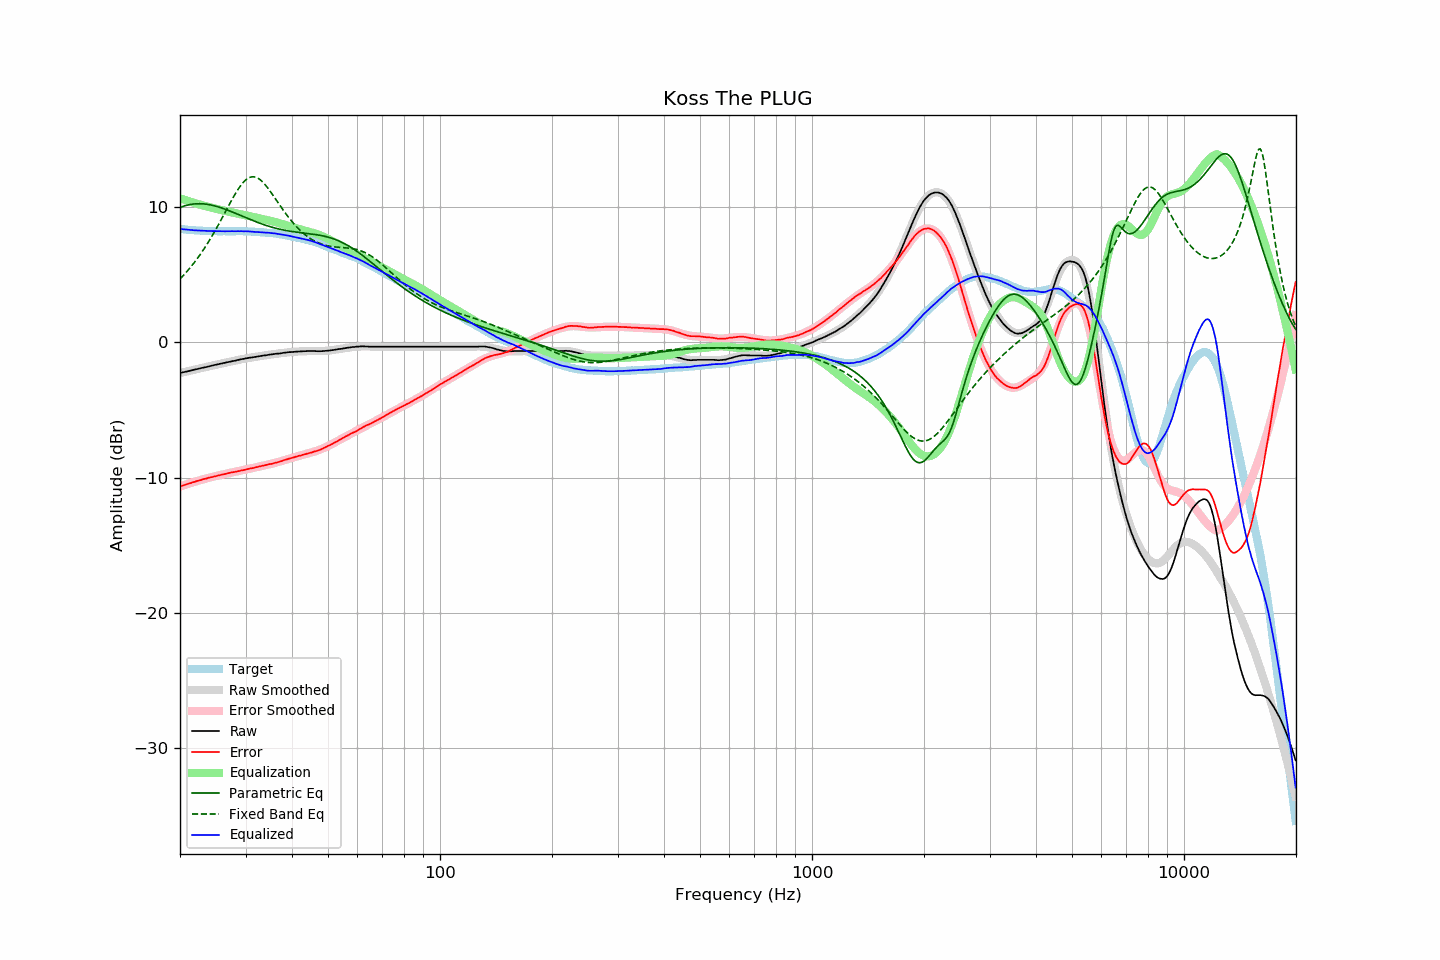

The file beside this chart, header and first rows:
frequency, raw, error, smoothed, error_smoothed, equalization, parametric_eq, fixed_band_eq, equalized_raw, equalized_smoothed, target
20.00, -2.27, -10.66, -2.27, -10.66, 10.66, 9.99, 4.69, 8.39, 8.39, 8.39
20.20, -2.24, -10.62, -2.24, -10.62, 10.62, 10.03, 4.82, 8.38, 8.38, 8.38
20.40, -2.21, -10.58, -2.21, -10.58, 10.58, 10.07, 4.94, 8.37, 8.37, 8.37
20.61, -2.18, -10.54, -2.18, -10.54, 10.54, 10.11, 5.07, 8.36, 8.36, 8.36
20.81, -2.16, -10.50, -2.15, -10.50, 10.50, 10.14, 5.20, 8.34, 8.34, 8.34
21.02, -2.13, -10.46, -2.13, -10.46, 10.46, 10.17, 5.34, 8.33, 8.33, 8.33
21.23, -2.10, -10.41, -2.10, -10.42, 10.42, 10.19, 5.48, 8.32, 8.32, 8.32
21.44, -2.07, -10.39, -2.07, -10.38, 10.38, 10.21, 5.62, 8.32, 8.31, 8.33
21.66, -2.04, -10.34, -2.04, -10.35, 10.35, 10.23, 5.77, 8.31, 8.30, 8.31
21.87, -2.02, -10.32, -2.01, -10.31, 10.31, 10.24, 5.92, 8.29, 8.30, 8.30
22.09, -1.99, -10.27, -1.99, -10.27, 10.27, 10.25, 6.08, 8.29, 8.29, 8.28
22.31, -1.96, -10.24, -1.96, -10.24, 10.24, 10.26, 6.24, 8.28, 8.28, 8.28
22.54, -1.93, -10.20, -1.93, -10.20, 10.20, 10.26, 6.41, 8.28, 8.27, 8.27
22.76, -1.91, -10.18, -1.90, -10.17, 10.17, 10.26, 6.58, 8.26, 8.27, 8.27
22.99, -1.88, -10.14, -1.88, -10.14, 10.14, 10.25, 6.75, 8.26, 8.26, 8.26
23.22, -1.85, -10.09, -1.85, -10.11, 10.11, 10.24, 6.93, 8.26, 8.26, 8.25
23.45, -1.83, -10.08, -1.82, -10.07, 10.07, 10.23, 7.11, 8.25, 8.25, 8.26
23.69, -1.80, -10.04, -1.80, -10.04, 10.04, 10.21, 7.30, 8.24, 8.25, 8.24
23.92, -1.77, -10.00, -1.77, -10.01, 10.01, 10.19, 7.49, 8.24, 8.24, 8.23
24.16, -1.74, -9.98, -1.74, -9.98, 9.98, 10.17, 7.69, 8.24, 8.24, 8.24
24.40, -1.72, -9.96, -1.71, -9.95, 9.95, 10.15, 7.89, 8.23, 8.24, 8.24
24.65, -1.69, -9.93, -1.69, -9.92, 9.92, 10.12, 8.09, 8.23, 8.23, 8.24
24.89, -1.66, -9.89, -1.66, -9.89, 9.89, 10.09, 8.30, 8.23, 8.23, 8.24
25.14, -1.64, -9.86, -1.63, -9.86, 9.86, 10.05, 8.51, 8.23, 8.23, 8.23
25.39, -1.61, -9.83, -1.61, -9.83, 9.83, 10.02, 8.72, 8.23, 8.23, 8.22
25.65, -1.58, -9.80, -1.58, -9.81, 9.81, 9.98, 8.94, 8.23, 8.23, 8.22
25.91, -1.56, -9.78, -1.56, -9.78, 9.78, 9.94, 9.16, 8.22, 8.22, 8.22
26.16, -1.53, -9.75, -1.53, -9.75, 9.75, 9.90, 9.38, 8.22, 8.22, 8.23
26.43, -1.51, -9.73, -1.50, -9.73, 9.73, 9.86, 9.61, 8.22, 8.22, 8.23
26.69, -1.48, -9.70, -1.48, -9.70, 9.70, 9.81, 9.83, 8.22, 8.22, 8.22
26.96, -1.45, -9.67, -1.45, -9.67, 9.67, 9.77, 10.05, 8.23, 8.22, 8.22
27.23, -1.43, -9.65, -1.43, -9.65, 9.65, 9.72, 10.27, 8.22, 8.22, 8.22
27.50, -1.40, -9.61, -1.40, -9.63, 9.63, 9.67, 10.49, 8.23, 8.22, 8.22
27.77, -1.38, -9.60, -1.38, -9.60, 9.60, 9.62, 10.70, 8.22, 8.22, 8.22
28.05, -1.36, -9.58, -1.35, -9.58, 9.58, 9.57, 10.91, 8.22, 8.23, 8.22
28.33, -1.33, -9.56, -1.32, -9.55, 9.55, 9.52, 11.11, 8.22, 8.23, 8.23
28.62, -1.30, -9.52, -1.30, -9.53, 9.53, 9.47, 11.30, 8.23, 8.23, 8.23
28.90, -1.28, -9.51, -1.28, -9.50, 9.50, 9.42, 11.48, 8.22, 8.22, 8.23
29.19, -1.25, -9.48, -1.25, -9.48, 9.48, 9.37, 11.64, 8.23, 8.22, 8.23
29.48, -1.23, -9.45, -1.23, -9.45, 9.45, 9.32, 11.79, 8.22, 8.22, 8.23
29.78, -1.21, -9.43, -1.21, -9.43, 9.43, 9.27, 11.92, 8.22, 8.22, 8.22
30.08, -1.18, -9.40, -1.19, -9.40, 9.40, 9.22, 12.03, 8.22, 8.21, 8.22
30.38, -1.16, -9.36, -1.16, -9.37, 9.37, 9.17, 12.12, 8.22, 8.21, 8.21
30.68, -1.14, -9.34, -1.14, -9.35, 9.35, 9.12, 12.18, 8.21, 8.21, 8.20
30.99, -1.12, -9.32, -1.12, -9.32, 9.32, 9.07, 12.23, 8.20, 8.20, 8.20
31.30, -1.11, -9.30, -1.10, -9.29, 9.29, 9.03, 12.25, 8.19, 8.19, 8.19
31.61, -1.09, -9.28, -1.08, -9.27, 9.27, 8.98, 12.25, 8.18, 8.18, 8.19
31.93, -1.07, -9.23, -1.06, -9.24, 9.24, 8.93, 12.22, 8.17, 8.18, 8.17
32.24, -1.05, -9.22, -1.05, -9.21, 9.21, 8.89, 12.18, 8.17, 8.17, 8.17
32.57, -1.03, -9.18, -1.03, -9.19, 9.19, 8.84, 12.11, 8.16, 8.16, 8.16
32.89, -1.01, -9.16, -1.01, -9.16, 9.16, 8.80, 12.02, 8.15, 8.15, 8.15
33.22, -0.99, -9.13, -0.99, -9.13, 9.13, 8.76, 11.91, 8.15, 8.14, 8.15
33.55, -0.97, -9.11, -0.97, -9.11, 9.11, 8.71, 11.79, 8.14, 8.14, 8.14
33.89, -0.96, -9.08, -0.95, -9.08, 9.08, 8.67, 11.66, 8.12, 8.13, 8.13
34.23, -0.94, -9.05, -0.94, -9.06, 9.06, 8.64, 11.52, 8.12, 8.12, 8.11
34.57, -0.92, -9.02, -0.92, -9.03, 9.03, 8.60, 11.36, 8.11, 8.11, 8.10
34.92, -0.90, -8.99, -0.90, -9.00, 9.00, 8.56, 11.20, 8.10, 8.10, 8.09
35.27, -0.89, -8.99, -0.89, -8.97, 8.97, 8.53, 11.03, 8.08, 8.08, 8.10
35.62, -0.87, -8.94, -0.87, -8.94, 8.94, 8.49, 10.86, 8.07, 8.07, 8.07
35.97, -0.85, -8.91, -0.85, -8.91, 8.91, 8.46, 10.69, 8.06, 8.06, 8.07
... 635 more rows
